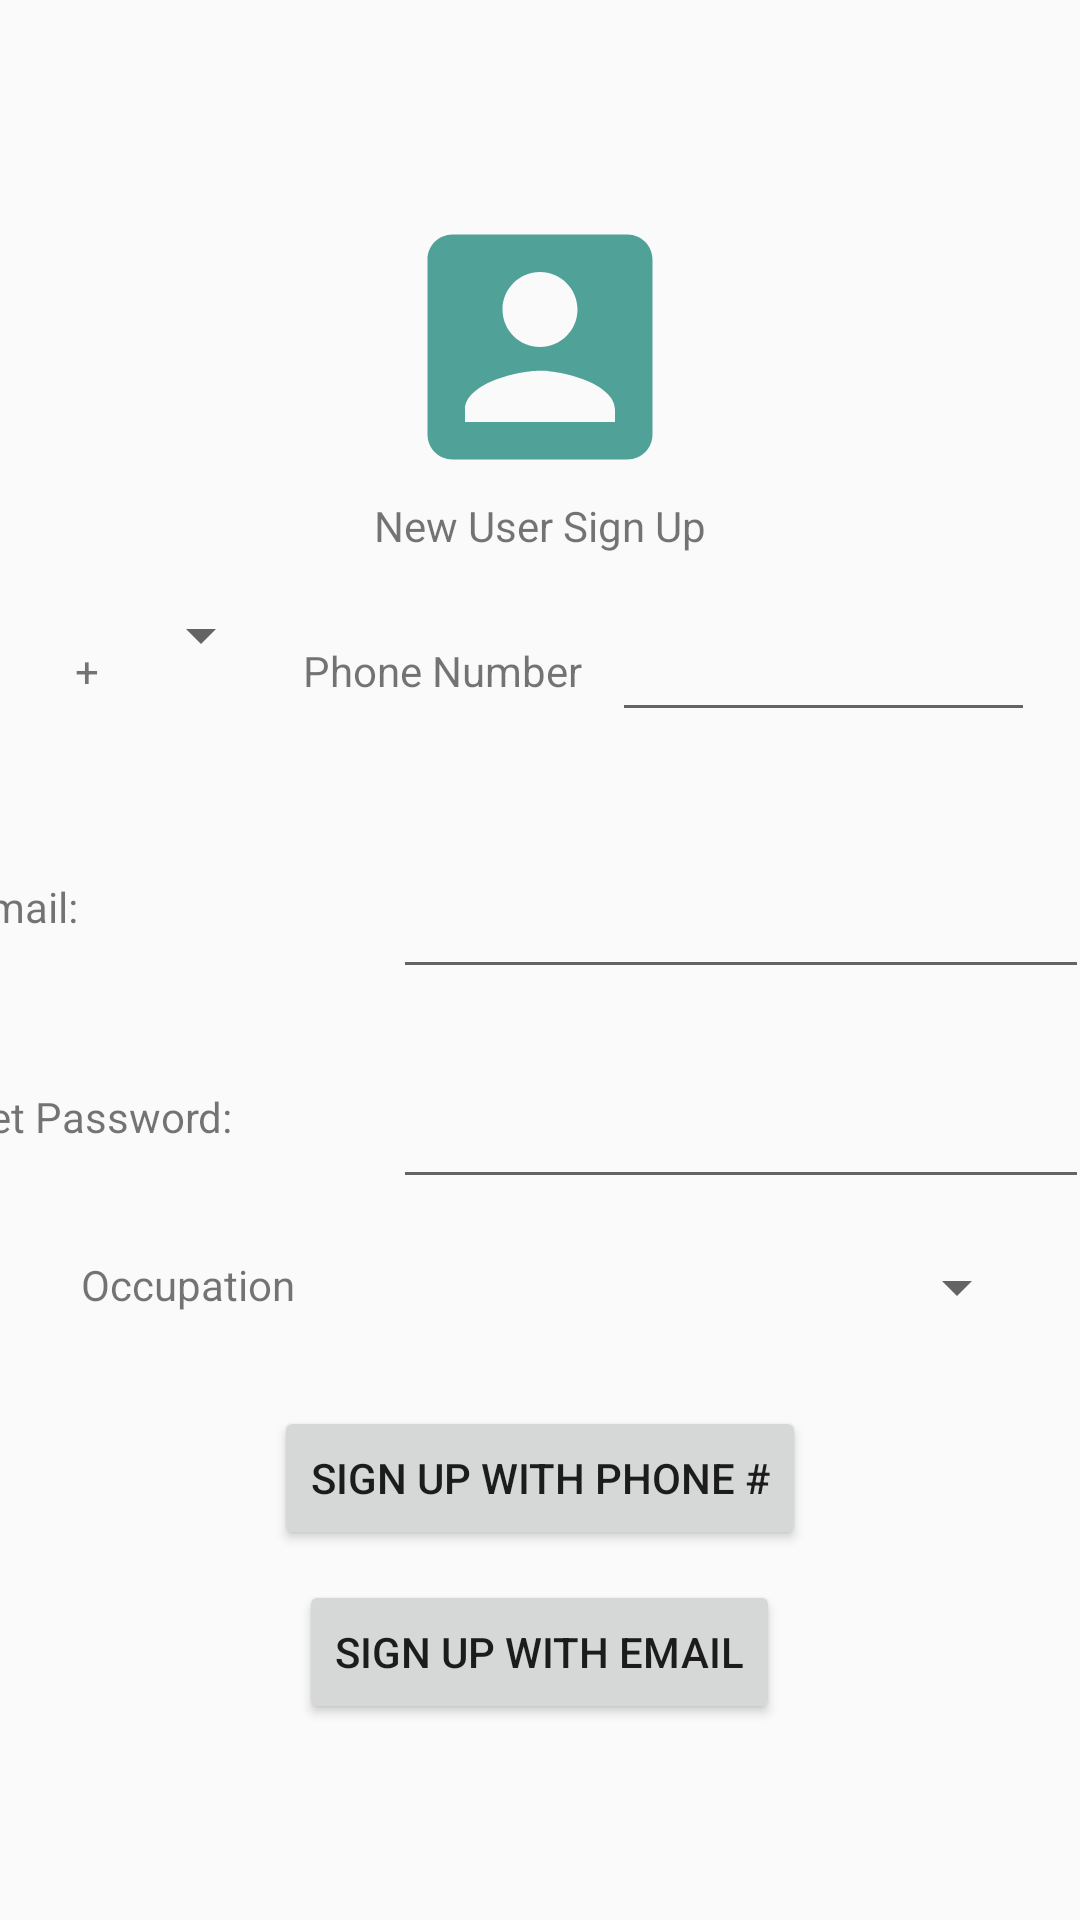

Write the Android layout XML for this screen, with the resource values it uses.
<!-- AndroidManifest.xml: application theme AppTheme -->
<!-- res/layout/content_sign_up.xml -->
<?xml version="1.0" encoding="utf-8"?>
<androidx.constraintlayout.widget.ConstraintLayout
    xmlns:android="http://schemas.android.com/apk/res/android"
    xmlns:app="http://schemas.android.com/apk/res-auto"
    xmlns:tools="http://schemas.android.com/tools"
    android:layout_width="match_parent"
    android:layout_height="match_parent"
    android:id="@+id/user_profile"
    tools:showIn="@layout/activity_sign_up">

    <LinearLayout
        android:id="@+id/LinearLayout01"
        android:layout_width="match_parent"
        android:layout_height="wrap_content"
        android:gravity="center"
        android:orientation="vertical"
        app:layout_constraintBottom_toBottomOf="parent"
        app:layout_constraintEnd_toEndOf="parent"
        app:layout_constraintStart_toStartOf="parent"
        app:layout_constraintTop_toTopOf="parent">

        <ImageView
            android:id="@+id/imageView2"
            android:layout_width="111dp"
            android:layout_height="100dp"
            app:srcCompat="@drawable/ic_account_box"
            tools:layout_editor_absoluteX="150dp"
            tools:layout_editor_absoluteY="39dp" />

        <TextView
            android:id="@+id/textView3"
            android:layout_width="wrap_content"
            android:layout_height="wrap_content"
            android:text="New User Sign Up"
            app:layout_constraintTop_toBottomOf="@+id/imageView2"
            tools:layout_editor_absoluteX="168dp"
            tools:layout_editor_absoluteY="200dp"
            tools:padding="20dp" />

        <LinearLayout
            android:layout_width="wrap_content"
            android:layout_height="wrap_content"
            android:layout_margin="15dp">


            <TextView
                android:id="@+id/textView1"
                android:layout_width="wrap_content"
                android:layout_height="54dp"
                android:padding="10dp"
                android:text="+" />

            <Spinner
                android:id="@+id/spinnerCountries"
                android:layout_width="wrap_content"
                android:layout_height="wrap_content" />

            <TextView
                android:id="@+id/textView"
                android:layout_width="wrap_content"
                android:layout_height="54dp"
                android:padding="10dp"
                android:text="@string/phone_number"
                tools:layout_editor_absoluteX="16dp"
                tools:layout_editor_absoluteY="220dp" />

            <EditText
                android:id="@+id/user_phone_number_input"
                android:layout_width="wrap_content"
                android:layout_height="wrap_content"
                android:ems="10"
                android:inputType="phone"
                android:padding="10dp"
                tools:layout_editor_absoluteX="120dp"
                tools:layout_editor_absoluteY="220dp" />
        </LinearLayout>


        <LinearLayout
            android:layout_width="384dp"
            android:layout_height="70dp">

            <TextView
                android:id="@+id/enter_email_text"
                android:layout_width="143dp"
                android:layout_height="46dp"
                android:text="Email:" />

            <EditText
                android:id="@+id/user_email_input"
                android:layout_width="232dp"
                android:layout_height="61dp"
                android:ems="10"
                android:inputType="textEmailAddress" />
        </LinearLayout>

        <LinearLayout
            android:layout_width="384dp"
            android:layout_height="70dp">

            <TextView
                android:id="@+id/enter_pw_text_su"
                android:layout_width="143dp"
                android:layout_height="46dp"
                android:text="Set Password:" />

            <EditText
                android:id="@+id/user_pw_input_su"
                android:layout_width="232dp"
                android:layout_height="61dp"
                android:ems="10"
                android:inputType="textEmailAddress" />
        </LinearLayout>

        <LinearLayout
            android:layout_width="wrap_content"
            android:layout_height="wrap_content">

            <TextView
                android:id="@+id/textView4"
                android:layout_width="108dp"
                android:layout_height="50dp"
                android:padding="10dp"
                android:text="@string/user_occupation"
                tools:layout_editor_absoluteX="16dp"
                tools:layout_editor_absoluteY="431dp" />

            <Spinner
                android:id="@+id/user_occupations_spinner"
                android:layout_width="218dp"
                android:layout_height="41dp"
                android:padding="10dp"
                tools:layout_editor_absoluteX="177dp"
                tools:layout_editor_absoluteY="431dp" />
        </LinearLayout>

        <Button
            android:id="@+id/profile_submit_button_text"
            android:layout_width="wrap_content"
            android:layout_height="wrap_content"
            android:layout_marginTop="10dp"
            android:text="Sign Up With Phone #"
            tools:layout_editor_absoluteX="161dp"
            tools:layout_editor_absoluteY="511dp" />

        <Button
            android:id="@+id/profile_submit_button_email"
            android:layout_width="wrap_content"
            android:layout_height="wrap_content"
            android:layout_marginTop="10dp"
            android:text="Sign Up With Email"
            tools:layout_editor_absoluteX="161dp"
            tools:layout_editor_absoluteY="511dp" />
    </LinearLayout>

</androidx.constraintlayout.widget.ConstraintLayout>
<!-- res/layout/activity_sign_up.xml (included above) -->
<?xml version="1.0" encoding="utf-8"?>
<androidx.coordinatorlayout.widget.CoordinatorLayout xmlns:android="http://schemas.android.com/apk/res/android"
    xmlns:app="http://schemas.android.com/apk/res-auto"
    xmlns:tools="http://schemas.android.com/tools"
    android:layout_width="match_parent"
    android:layout_height="match_parent"
    tools:context="edu.illinois.fertilizeradulterationdetection.userProfile.SignUpActivity">

    <include layout="@layout/content_sign_up" />

</androidx.coordinatorlayout.widget.CoordinatorLayout>
<!-- resources referenced by this layout -->
<resources>
  <!-- drawable ic_account_box (drawable) -->
  <vector android:height="24dp" android:tint="#50A299"
      android:viewportHeight="24.0" android:viewportWidth="24.0"
      android:width="24dp" xmlns:android="http://schemas.android.com/apk/res/android">
      <path android:fillColor="#FF000000" android:pathData="M3,5v14c0,1.1 0.89,2 2,2h14c1.1,0 2,-0.9 2,-2L21,5c0,-1.1 -0.9,-2 -2,-2L5,3c-1.11,0 -2,0.9 -2,2zM15,9c0,1.66 -1.34,3 -3,3s-3,-1.34 -3,-3 1.34,-3 3,-3 3,1.34 3,3zM6,17c0,-2 4,-3.1 6,-3.1s6,1.1 6,3.1v1L6,18v-1z"/>
  </vector>
  <string name="phone_number">Phone Number</string>
  <string name="user_occupation">Occupation</string>
  <style name="AppTheme" parent="Theme.AppCompat.Light.DarkActionBar">
          
          <item name="colorPrimary">@color/colorPrimary</item>
          <item name="colorPrimaryDark">@color/colorPrimaryDark</item>
          <item name="colorAccent">@color/colorAccent</item>
          <item name="android:windowIsTranslucent">true</item>
      </style>
  <color name="colorPrimary">#008577</color>
  <color name="colorPrimaryDark">#00574B</color>
  <color name="colorAccent">#D81B60</color>
</resources>
